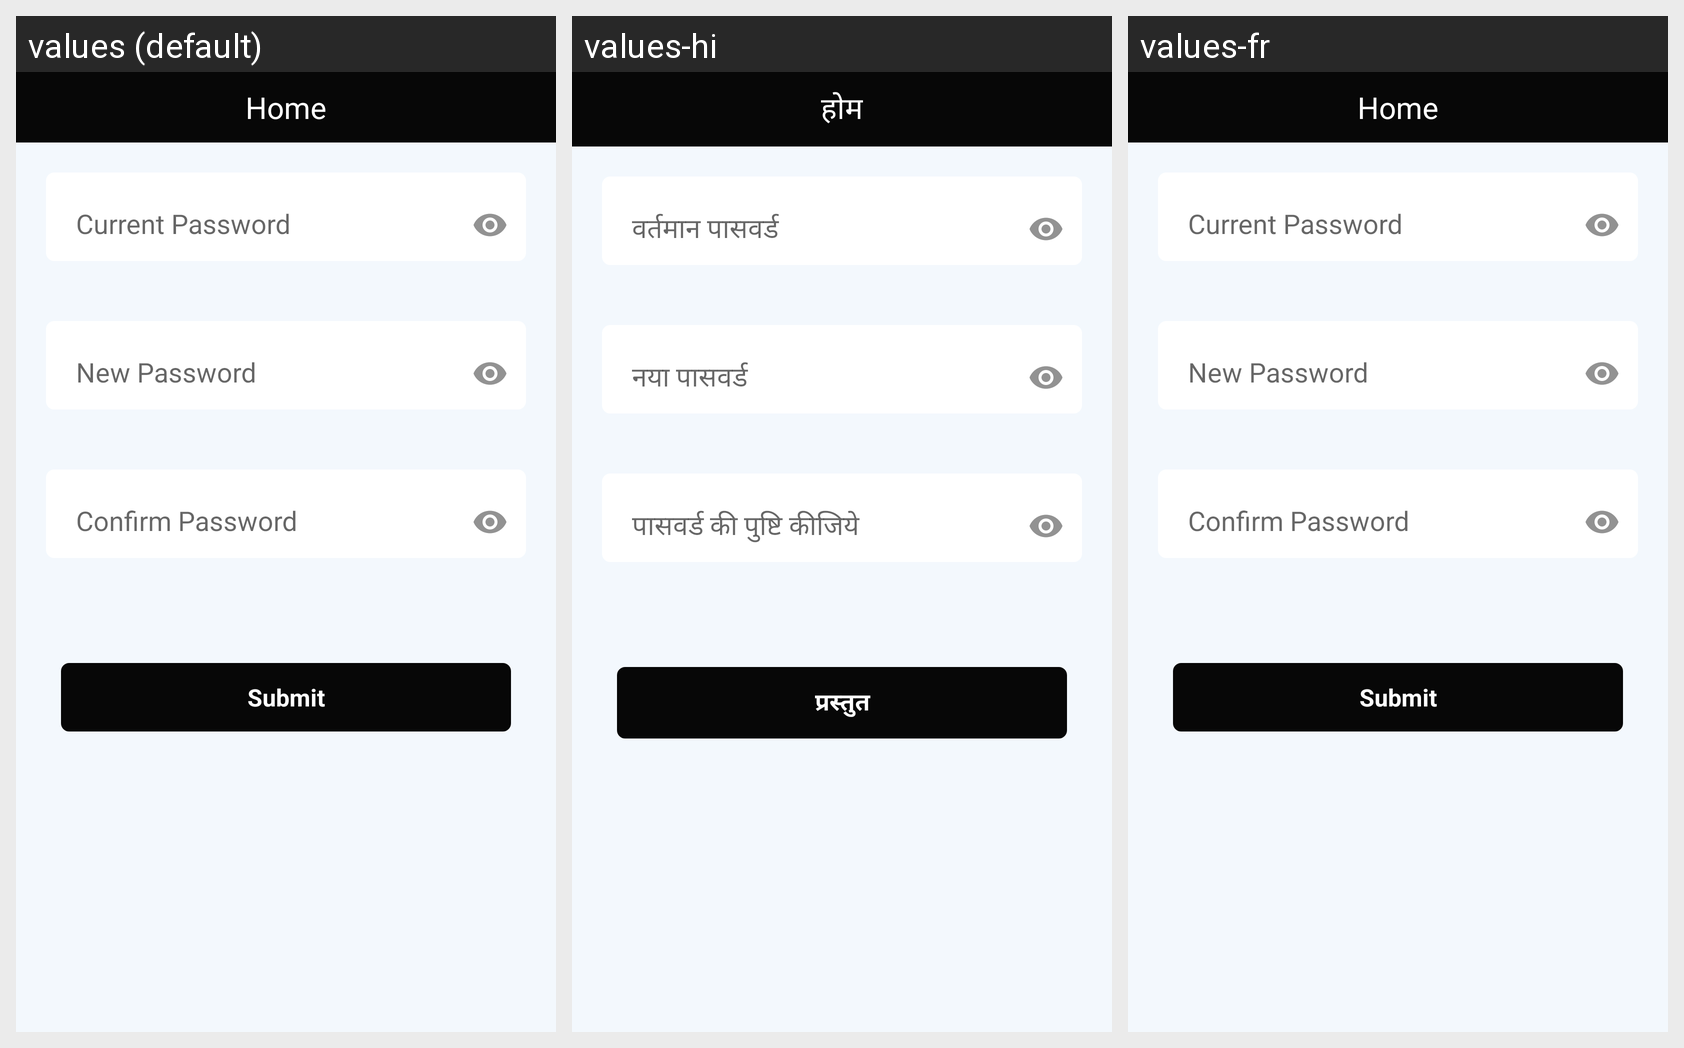

The Android screen above is rendered under several locales of the same app. Produce the string resources it draws, with the default and per-locale values.
Android screen res/layout/activity_change_password.xml rendered under 3 locales, left to right: values (default), values-hi, values-fr. Device: Nexus 5 (rendered at 1080×1920; each locale shown at half size, 540×960, under a caption strip naming it); theme AppTheme.
Strings drawn on this screen, with the default value and each locale's value (text and hints the layout hard-codes, and strings that could not be matched under every locale, appear in the picture but are not listed):

passwordCurrent
  values: Current Password
  values-hi: वर्तमान पासवर्ड
  values-fr: Current Password

passwordNew
  values: New Password
  values-hi: नया पासवर्ड
  values-fr: New Password

passwordConfirm
  values: Confirm Password
  values-hi: पासवर्ड की पुष्टि कीजिये
  values-fr: Confirm Password

submit
  values: Submit
  values-hi: प्रस्तुत
  values-fr: Submit

home
  values: Home
  values-hi: होम
  values-fr: Home
